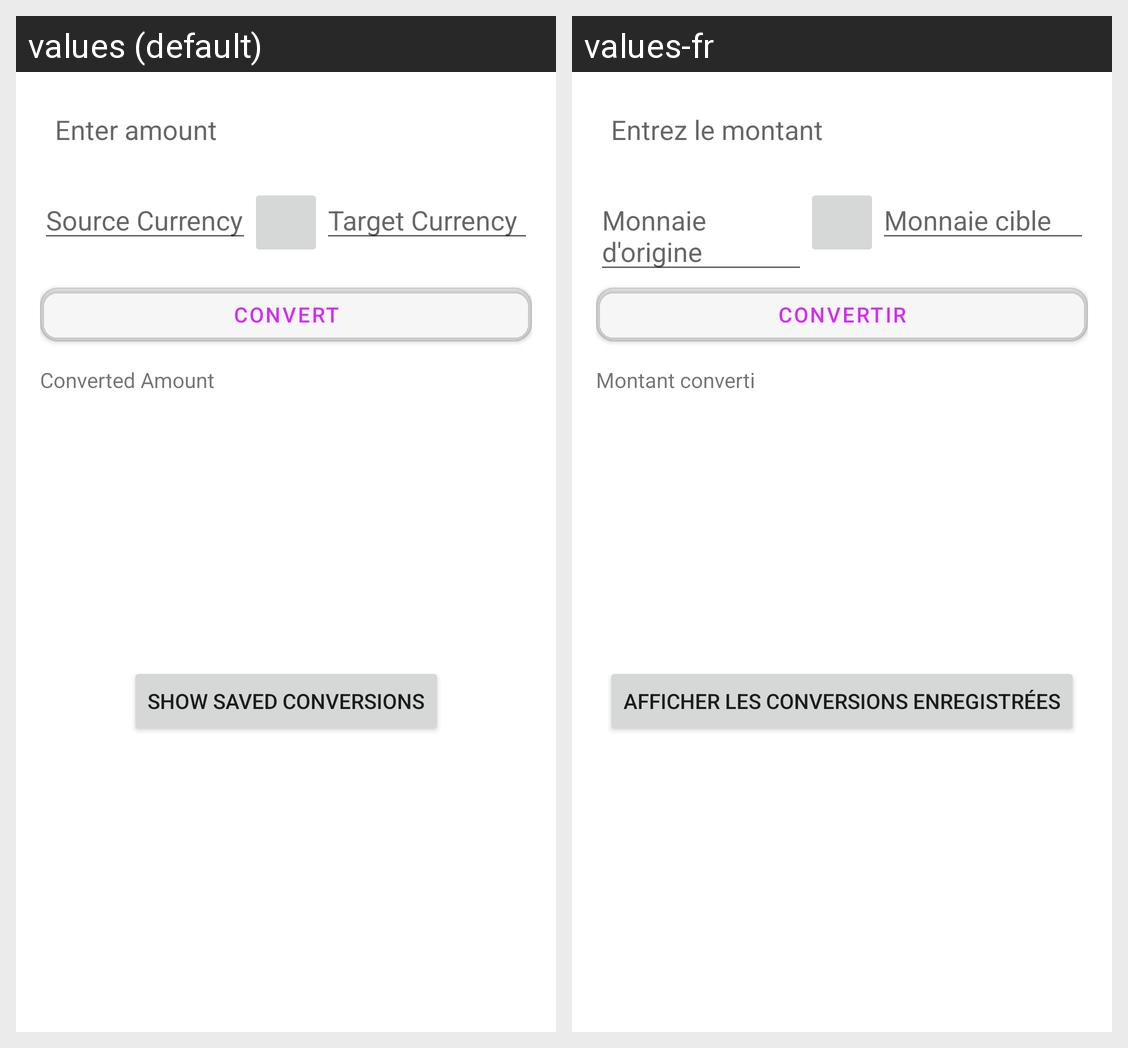

The Android screen above is rendered under two locales of the same app. Produce the string resources it draws, with the default and per-locale values.
Android screen res/layout/activity_currency.xml rendered under 2 locales, left to right: values (default), values-fr. Device: Nexus 5 (rendered at 1080×1920; each locale shown at half size, 540×960, under a caption strip naming it); theme Theme.FinalProject.
Strings drawn on this screen, with the default value and each locale's value (text and hints the layout hard-codes, and strings that could not be matched under every locale, appear in the picture but are not listed):

enter_amount
  values: Enter amount
  values-fr: Entrez le montant

source_currency
  values: Source Currency
  values-fr: Monnaie d'origine

target_currency
  values: Target Currency
  values-fr: Monnaie cible

convert
  values: Convert
  values-fr: Convertir

converted_amount
  values: Converted Amount
  values-fr: Montant converti

show_saved_conversions
  values: Show Saved Conversions
  values-fr: Afficher les conversions enregistrées
